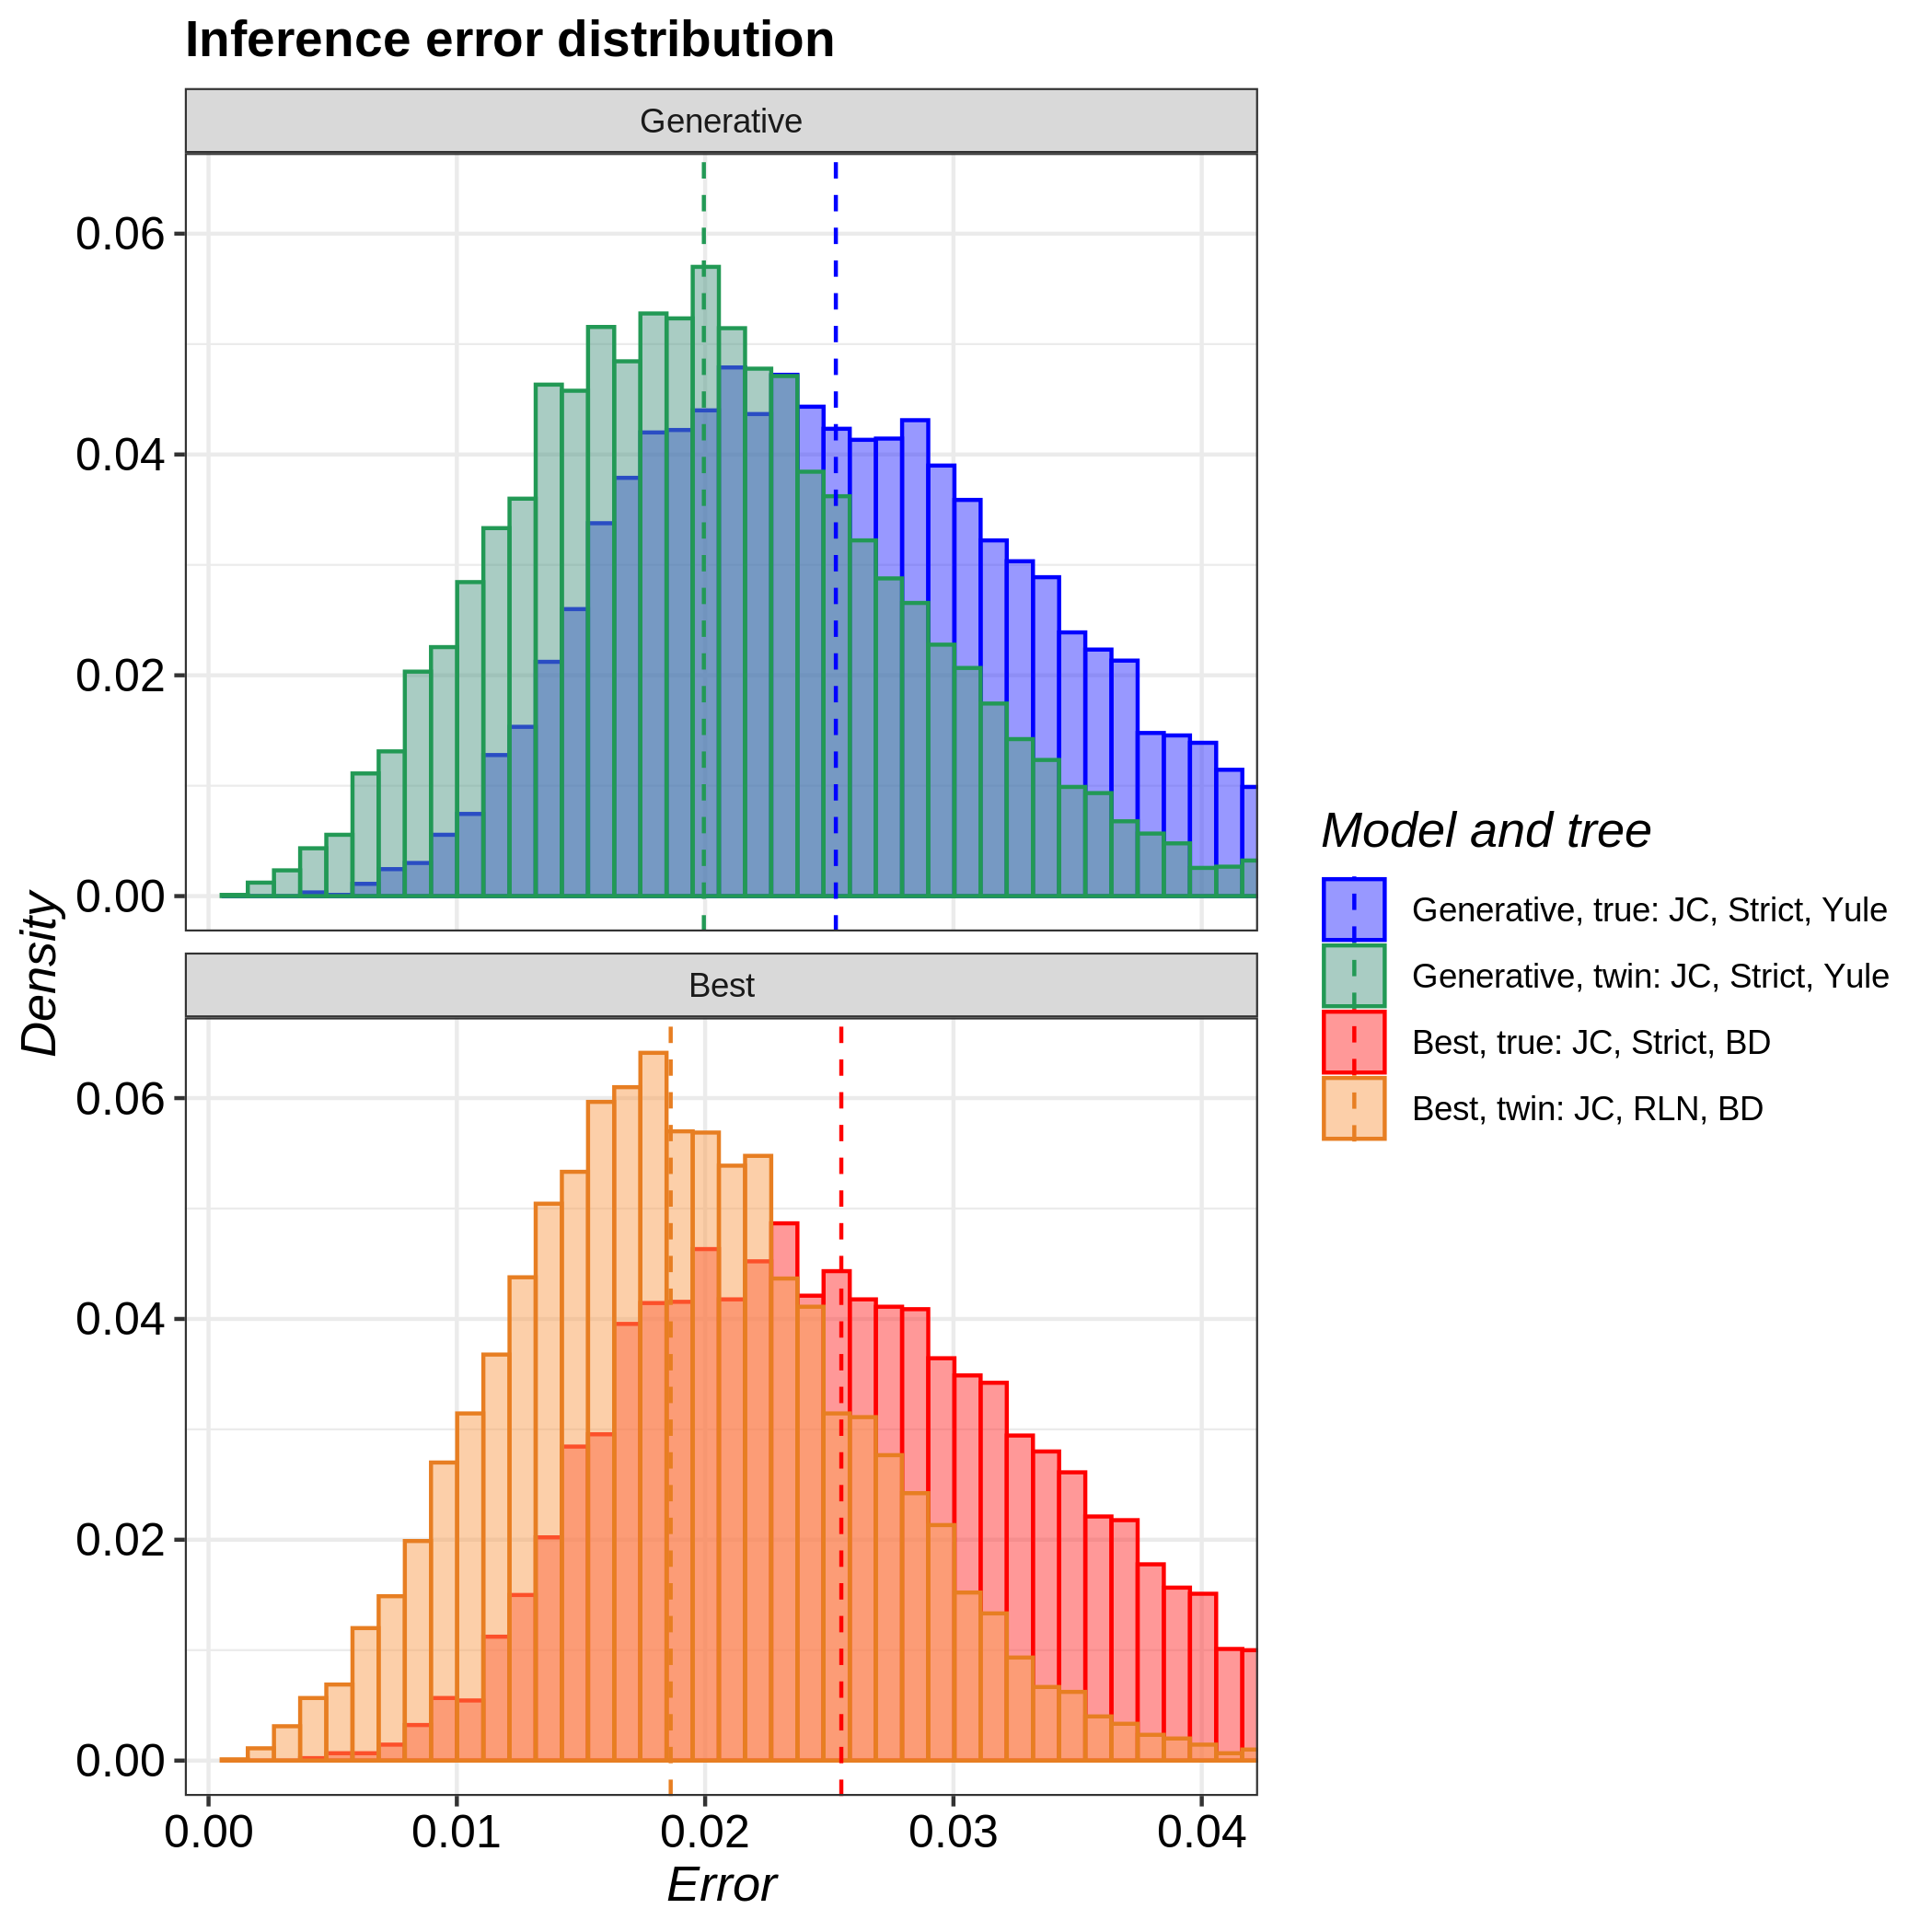

Data behind this chart, as committed beside it:
tree, inference_model, inference_model_weight, site_model, clock_model, tree_prior, error_1, error_2, error_3, error_4, error_5, error_6, error_7, error_8, error_9, error_10, error_11, error_12, error_13, error_14, error_15, error_16, error_17, error_18
true, generative, NA, JC69, strict, yule, 0.0334, 0.01972, 0.01578, 0.01374, 0.02575, 0.03526, 0.01361, 0.03227, 0.01633, 0.05169, 0.01438, 0.01904, 0.02367, 0.01671, 0.01832, 0.02912, 0.02517, 0.01024
true, candidate, 0.5635, JC69, strict, birth_death, 0.03392, 0.03071, 0.03768, 0.01005, 0.01691, 0.04464, 0.02553, 0.03479, 0.01775, 0.05282, 0.03333, 0.02505, 0.02562, 0.02574, 0.02181, 0.03576, 0.02297, 0.02795
twin, generative, NA, JC69, strict, yule, 0.02447, 0.01884, 0.005403, 0.02659, 0.01585, 0.02255, 0.02342, 0.01927, 0.02126, 0.009015, 0.01378, 0.01837, 0.009369, 0.02472, 0.0187, 0.01924, 0.01234, 0.01817
twin, candidate, 0.9959, JC69, relaxed_log_normal, birth_death, 0.01907, 0.04068, 0.01911, 0.01847, 0.01952, 0.0146, 0.02631, 0.03495, 0.01288, 0.01426, 0.02594, 0.0228, 0.009529, 0.02307, 0.02684, 0.01658, 0.006506, 0.01539
